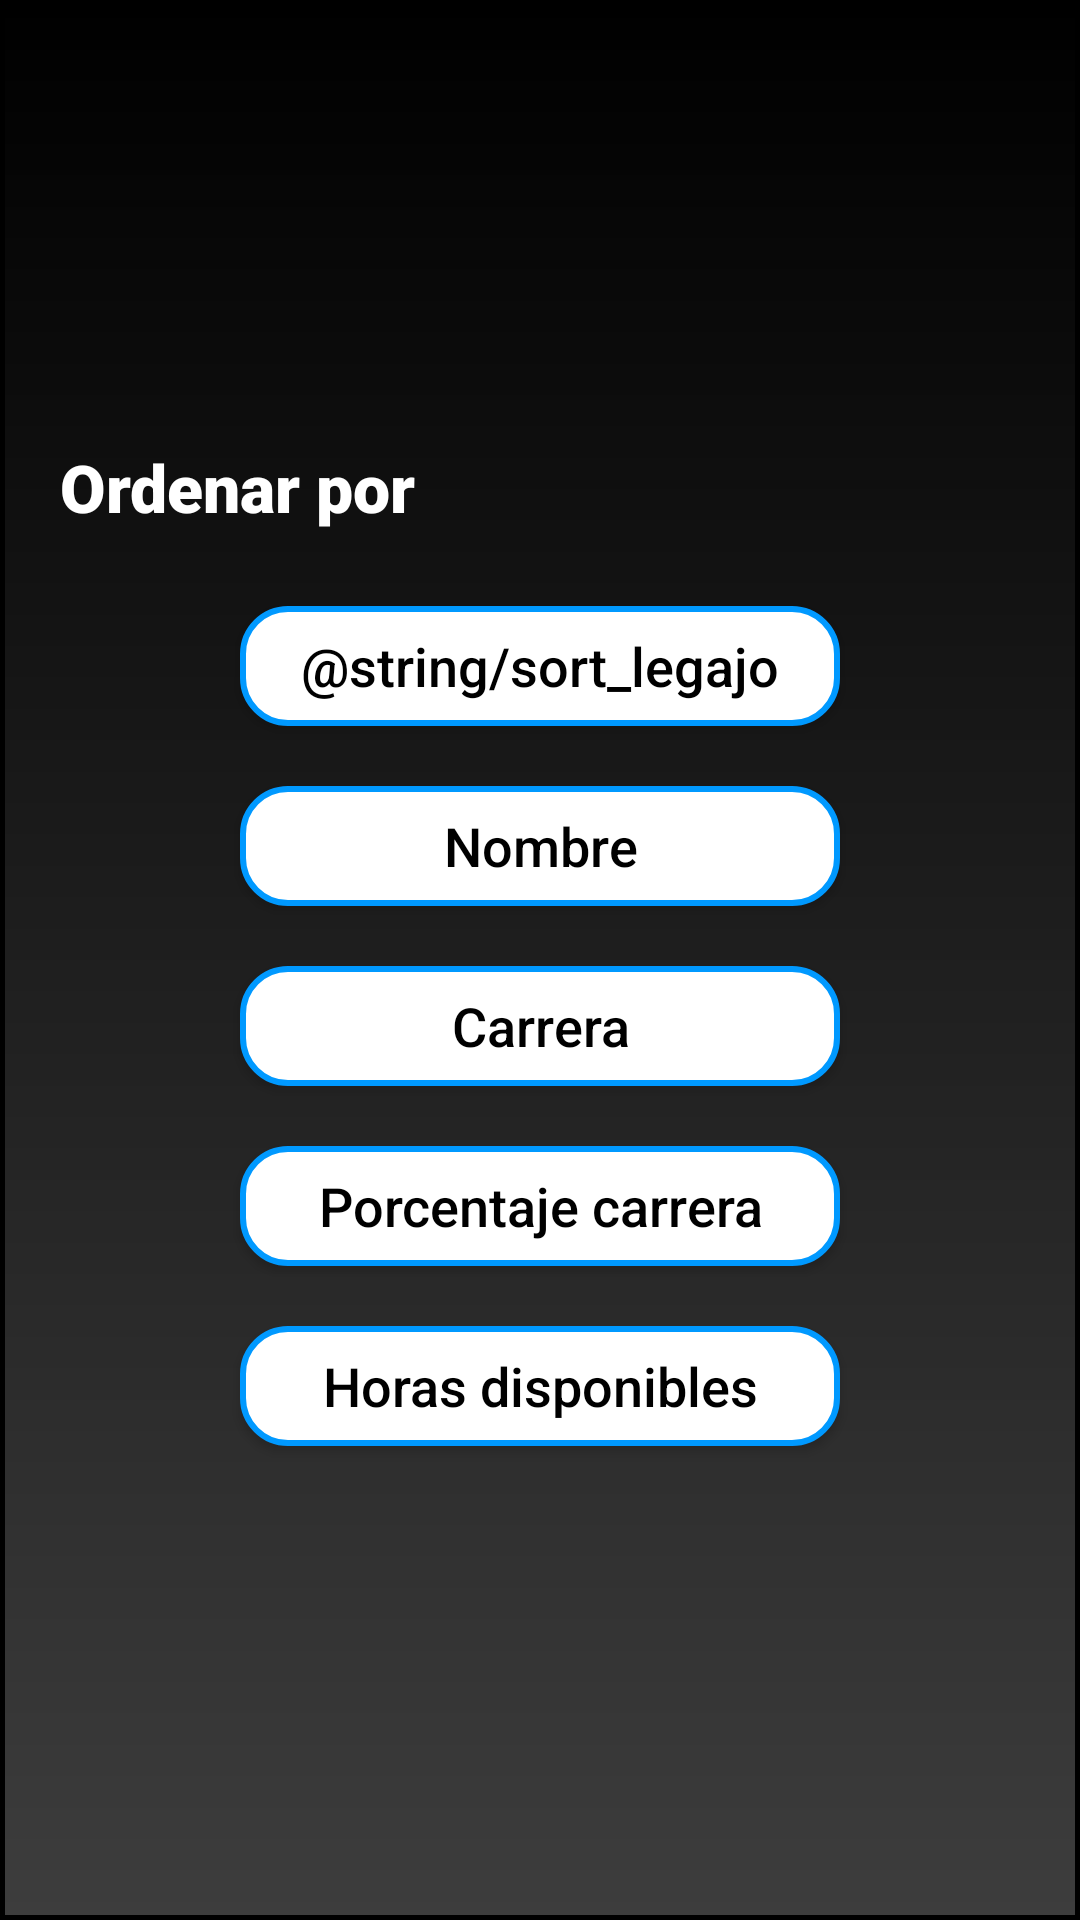

Here is an Android app screen rendered from its layout file. Give the layout XML and the strings, colors and styles it references.
<!-- AndroidManifest.xml: application theme AppTheme -->
<!-- res/layout/order_dialog.xml -->
<?xml version="1.0" encoding="utf-8"?>
<LinearLayout xmlns:android="http://schemas.android.com/apk/res/android"
    xmlns:tools="http://schemas.android.com/tools"
    tools:context=".MainActivity"
    android:layout_width="340dp"
    android:layout_height="wrap_content"
    android:layout_gravity="center"
    android:layout_marginStart="8dp"
    android:layout_marginTop="5dp"
    android:layout_marginEnd="8dp"
    android:layout_marginBottom="5dp"
    android:gravity="center"
    android:orientation="vertical"
    android:background="@drawable/black_gradient">

        <TextView
            android:id="@+id/close_dialog"
            android:layout_width="wrap_content"
            android:layout_height="wrap_content"
            android:layout_gravity="left"
            android:layout_marginStart="20dp"
            android:layout_marginTop="15dp"
            android:fontFamily="sans-serif-black"
            android:textSize="@dimen/text_size_title_double_medium"
            android:background="@null"
            android:textColor="@android:color/white"
            android:src="@drawable/ic_nodev_black_40dp"
            android:text="@string/option_sort"/>

        <LinearLayout
            android:layout_width="match_parent"
            android:layout_height="wrap_content"
            android:orientation="vertical"
            android:layout_margin="15dp">
            <Button
                android:id="@+id/legajo_btn"
                android:layout_width="200dp"
                android:layout_height="40dp"
                android:layout_margin="10dp"
                android:text="@string/sort_legajo"
                android:layout_gravity="center"
                android:textSize="@dimen/text_size_large"
                android:textAllCaps="false"
                android:background="@drawable/border_button"
                android:textColor="@android:color/black" />
            <Button
                android:id="@+id/nombre_btn"
                android:layout_width="200dp"
                android:layout_height="40dp"
                android:layout_margin="10dp"
                android:text="@string/sort_name"
                android:layout_gravity="center"
                android:textSize="@dimen/text_size_large"
                android:textAllCaps="false"
                android:background="@drawable/border_button"
                android:textColor="@android:color/black" />
            <Button
                android:id="@+id/carrera_btn"
                android:layout_width="200dp"
                android:layout_height="40dp"
                android:layout_margin="10dp"
                android:text="@string/career"
                android:layout_gravity="center"
                android:textSize="@dimen/text_size_large"
                android:textAllCaps="false"
                android:background="@drawable/border_button"
                android:textColor="@android:color/black"/>
            <Button
                android:id="@+id/porc_carrera_btn"
                android:layout_width="200dp"
                android:layout_height="40dp"
                android:layout_margin="10dp"
                android:text="@string/sort_percentage"
                android:layout_gravity="center"
                android:textSize="@dimen/text_size_large"
                android:textAllCaps="false"
                android:background="@drawable/border_button"
                android:textColor="@android:color/black"/>
            <Button
                android:id="@+id/horas_btn"
                android:layout_width="200dp"
                android:layout_height="40dp"
                android:layout_margin="10dp"
                android:text="@string/hours"
                android:layout_gravity="center"
                android:textSize="@dimen/text_size_large"
                android:textAllCaps="false"
                android:background="@drawable/border_button"
                android:textColor="@android:color/black" />
        </LinearLayout>
    </LinearLayout>
    
<!-- resources referenced by this layout -->
<resources>
  <dimen name="text_size_large">18sp</dimen>
  <dimen name="text_size_title_double_medium">22sp</dimen>
  <!-- drawable black_gradient (drawable) -->
  <?xml version="1.0" encoding="utf-8"?>
  <shape xmlns:android="http://schemas.android.com/apk/res/android"
      android:shape="rectangle">
      <gradient android:startColor="#000000"
          android:endColor="#3D3D3D"
          android:angle="270" />
      <stroke android:width="5px" android:color="#000000" />
  </shape>
  <!-- drawable border_button (drawable) -->
  <?xml version="1.0" encoding="utf-8"?>
  <selector xmlns:android="http://schemas.android.com/apk/res/android">
      <item android:state_enabled="true">
          <shape android:shape="rectangle">
              <corners android:radius="15dp" />
              <solid android:color="@android:color/white" />
              <stroke android:width="2dp" android:color="@color/colorPrimary" />
          </shape>
      </item>
  
      <item android:state_enabled="false">
          <shape android:shape="rectangle">
              <corners android:radius="15dp" />
              <solid android:color="@android:color/darker_gray" />
              <stroke android:width="2dp" android:color="@color/colorPrimary" />
          </shape>
      </item>
  </selector>
  <string name="career">Carrera</string>
  <string name="hours">Horas disponibles</string>
  <string name="option_sort">Ordenar por</string>
  <string name="sort_name">Nombre</string>
  <string name="sort_percentage">Porcentaje carrera</string>
  <style name="AppTheme" parent="Theme.AppCompat.Light.DarkActionBar">
          
          <item name="colorPrimary">@color/colorPrimary</item>
          <item name="colorPrimaryDark">@color/colorPrimaryDark</item>
          <item name="colorAccent">@color/colorAccent</item>
      </style>
  <color name="colorPrimary">#0099FF</color>
  <color name="colorPrimaryDark">#007CCC</color>
  <color name="colorAccent">#D81B60</color>
</resources>
